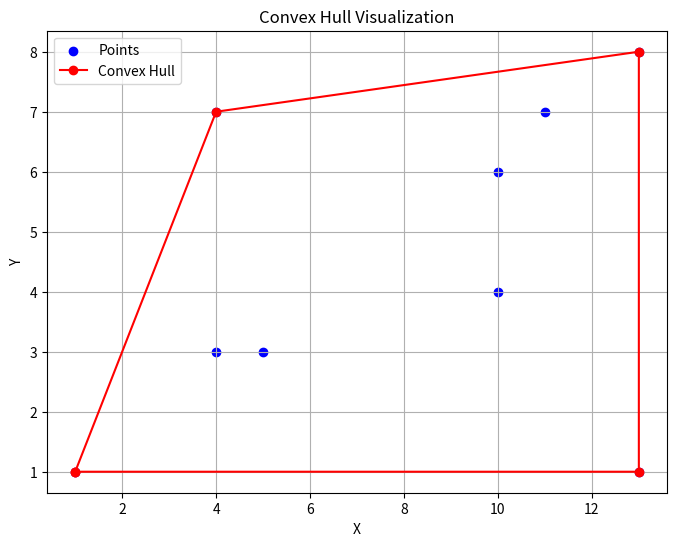

This chart was generated by the following Python code:
import matplotlib.pyplot as plt
import numpy as np

def orientation(a, b, c, epsilon=1e-9):
    ax, ay = a
    bx, by = b
    cx, cy = c
    val = (bx - ax) * (cy - ay) - (cx - ax) * (by - ay)
    if abs(val) < epsilon:
        return 0  # Collinear
    return 1 if val > 0 else -1  # 1 CCW -1 CW


def distance(a, b):
    ax, ay = a
    bx, by = b
    return (bx - ax) ** 2 + (by - ay) ** 2


def leftMostPoint( intersections):
    min = 0
    for i in range(1, len(intersections)):
        inter_x, inter_y = intersections[i]
        min_x, min_y = intersections[min]
        if inter_x < min_x:
            min = i
        elif inter_x == min_x and inter_y > min_y:
            min = i
    return min

def polar_angle(p0, p):
    angle = np.arctan2(p[1] - p0[1], p[0] - p0[0])
    dist = distance(p0, p)
    return (angle, dist)
def GrahamsScan(points):
    min = leftMostPoint(points)
    p0 = points[min]
    # sort based on polar angle in counterclockwise order around p0
    sorted_points = sorted(points, key=lambda p:polar_angle(p0, p))
    hull = [p0, sorted_points[0], sorted_points[1]]
    for point in sorted_points:
        while len(hull) >= 2 and orientation(hull[-2], hull[-1], point) != 1:
            hull.pop()
        hull.append(point)
    return hull


def visualize_convex_hull(points):
    convex_hull=GrahamsScan(points)
    convex_hull.append(convex_hull[0])
    x_points, y_points = zip(*points)
    x_hull, y_hull = zip(*convex_hull)
    plt.figure(figsize=(8, 6))
    plt.scatter(x_points, y_points, color='blue', label='Points')
    plt.plot(x_hull, y_hull, color='red', label='Convex Hull', linestyle='-', marker='o')
    plt.title("Convex Hull Visualization")
    plt.xlabel("X")
    plt.ylabel("Y")
    plt.legend()
    plt.grid(True)
    plt.show()

points=[(1,1),(4,3),(4,7),(5,3),(10,4),(10,6),(11,7),(13,1),(13,8)]
visualize_convex_hull(points)
convex_hull=GrahamsScan(points)
print(convex_hull)
